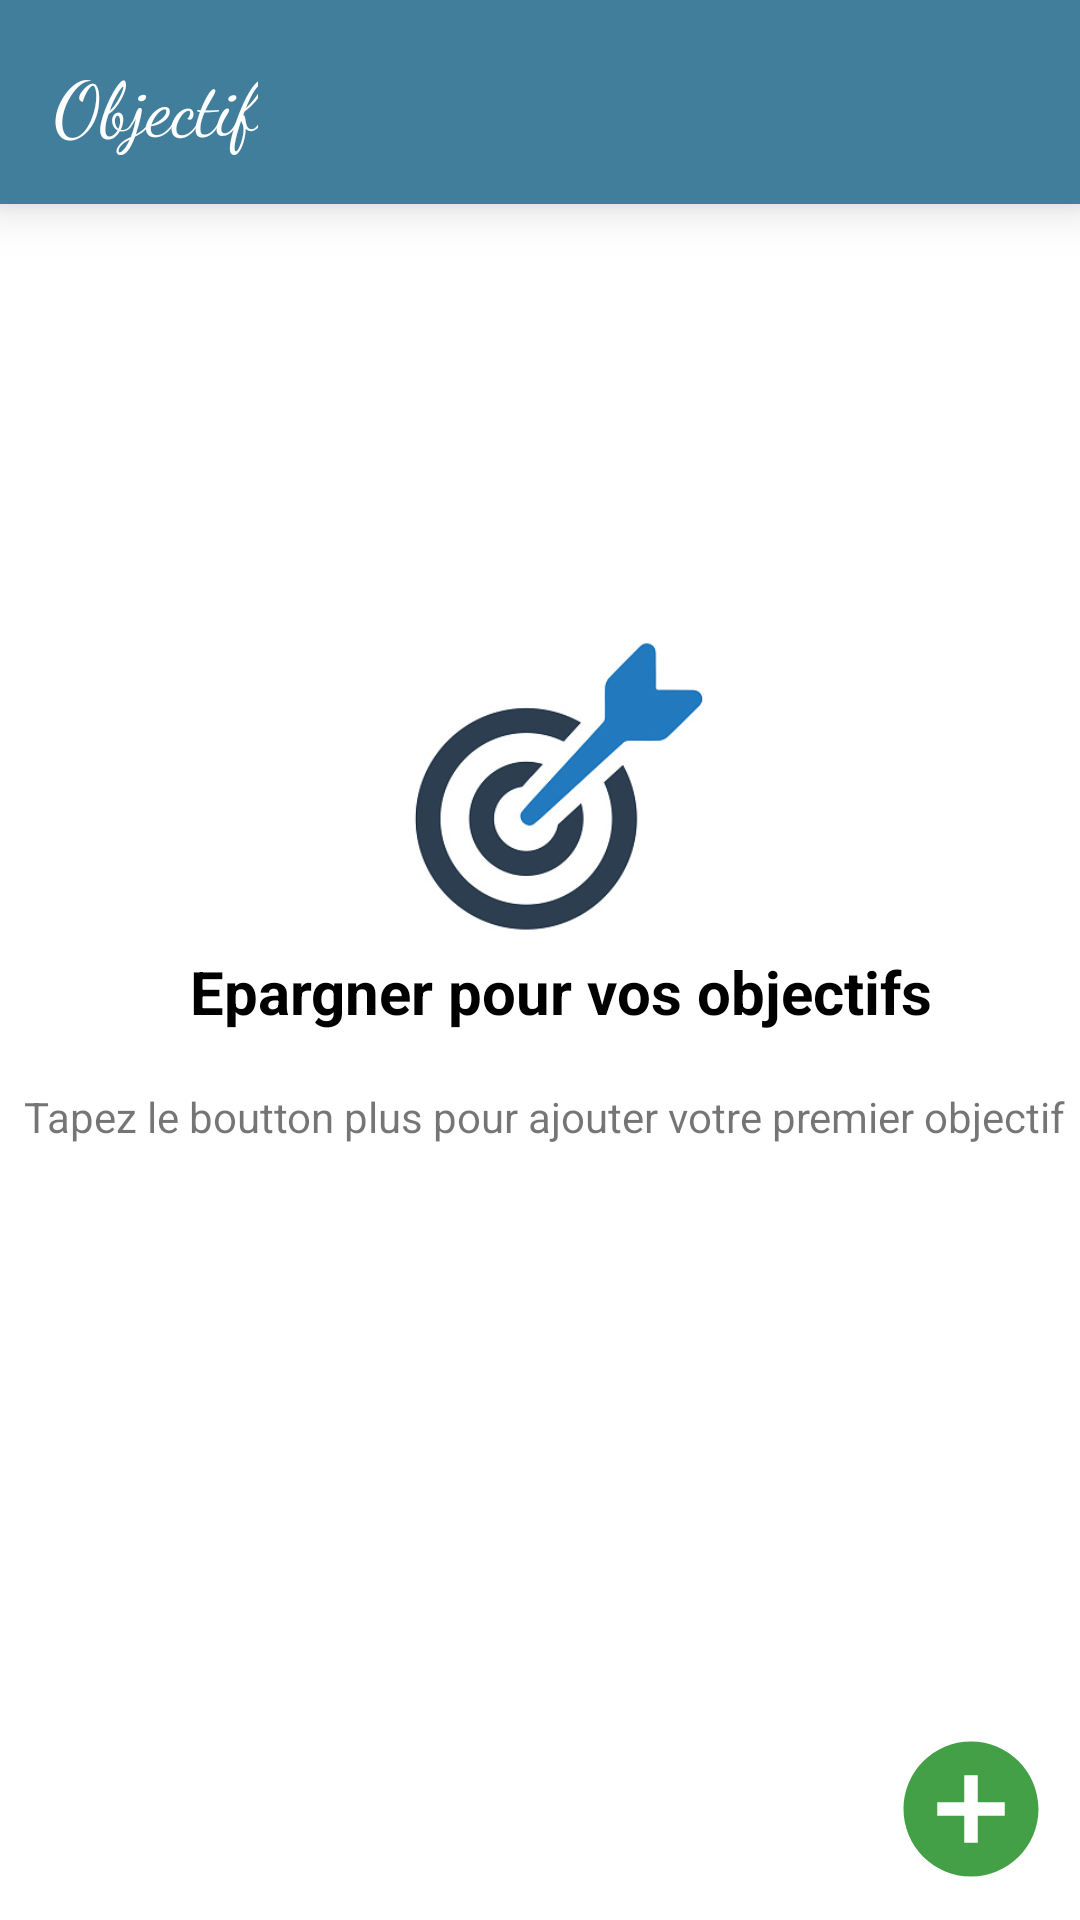

Layout XML and referenced resources for this Android screen:
<!-- AndroidManifest.xml: application theme Theme.Pfe -->
<!-- res/layout/activity_objectif.xml -->
<?xml version="1.0" encoding="utf-8"?>
<androidx.constraintlayout.widget.ConstraintLayout xmlns:android="http://schemas.android.com/apk/res/android"
    xmlns:app="http://schemas.android.com/apk/res-auto"
    xmlns:tools="http://schemas.android.com/tools"
    android:layout_width="match_parent"
    android:layout_height="match_parent"
    android:background="#FFFFFF"
    tools:context=".Objectif">

    <ImageView
        android:id="@+id/goal"
        android:layout_width="192dp"
        android:layout_height="155dp"
        app:layout_constraintBottom_toBottomOf="parent"
        app:layout_constraintEnd_toEndOf="parent"
        app:layout_constraintHorizontal_bias="0.538"
        app:layout_constraintStart_toStartOf="parent"
        app:layout_constraintTop_toTopOf="parent"
        app:layout_constraintVertical_bias="0.381"
        app:srcCompat="@drawable/goal" />


    <ImageView
        android:id="@+id/imageView6"
        android:layout_width="65dp"
        android:layout_height="54dp"
        android:layout_marginEnd="4dp"
        android:layout_marginRight="4dp"
        android:onClick="addgoal"
        app:layout_constraintBottom_toBottomOf="parent"
        app:layout_constraintEnd_toEndOf="parent"
        app:layout_constraintTop_toTopOf="parent"
        app:layout_constraintVertical_bias="0.983"
        app:srcCompat="@drawable/ic_baseline_add_circle_24" />

    <RelativeLayout
        android:id="@+id/relativeLayout4"
        android:layout_width="match_parent"
        android:layout_height="68dp"
        android:layout_alignParentLeft="true"
        android:layout_alignParentStart="true"
        android:layout_alignParentTop="true"
        android:background="#417E9C"
        android:elevation="10dp"
        android:orientation="horizontal"
        app:layout_constraintEnd_toEndOf="parent"
        app:layout_constraintStart_toStartOf="parent"
        app:layout_constraintTop_toTopOf="parent">

        <TextView
            android:id="@+id/textView10"
            android:layout_width="wrap_content"
            android:layout_height="wrap_content"
            android:layout_alignParentBottom="true"
            android:layout_alignParentEnd="true"
            android:layout_alignParentRight="true"
            android:layout_alignParentTop="true"
            android:layout_marginBottom="-5dp"
            android:layout_marginEnd="274dp"
            android:layout_marginRight="274dp"
            android:layout_marginTop="17dp"
            android:layout_weight="1"

            android:fontFamily="cursive"
            android:text="Objectif"
            android:textColor="@color/white"
            android:textSize="25dp" />

        <TextView
            android:layout_width="wrap_content"
            android:layout_height="wrap_content"
            android:layout_alignParentBottom="true"
            android:layout_alignParentEnd="true"
            android:layout_alignParentRight="true"
            android:layout_alignParentTop="true"
            android:layout_marginBottom="-1dp"
            android:layout_marginEnd="369dp"
            android:layout_marginRight="369dp"
            android:layout_marginTop="13dp"
            android:layout_weight="1"
            android:onClick="retour"
            android:text="←"
            android:textColor="@color/white"
            android:textSize="32dp" />

    </RelativeLayout>

    <TextView
        android:id="@+id/t1"
        android:layout_width="wrap_content"
        android:layout_height="wrap_content"
        android:text="Epargner pour vos objectifs"
        android:textColor="@color/black"
        android:textSize="20dp"
        android:textStyle="bold"
        app:layout_constraintBottom_toBottomOf="parent"
        app:layout_constraintEnd_toEndOf="parent"
        app:layout_constraintHorizontal_bias="0.565"
        app:layout_constraintStart_toStartOf="parent"
        app:layout_constraintTop_toTopOf="parent"
        app:layout_constraintVertical_bias="0.517" />

    <TextView
        android:id="@+id/t2"
        android:layout_width="wrap_content"
        android:layout_height="wrap_content"
        android:text="Tapez le boutton plus pour ajouter votre premier objectif"
        android:textAlignment="center"
        app:layout_constraintBottom_toBottomOf="parent"
        app:layout_constraintEnd_toEndOf="parent"
        app:layout_constraintHorizontal_bias="0.601"
        app:layout_constraintStart_toStartOf="parent"
        app:layout_constraintTop_toTopOf="parent"
        app:layout_constraintVertical_bias="0.584" />

    <androidx.recyclerview.widget.RecyclerView
        android:id="@+id/recycle"
        android:layout_width="wrap_content"
        android:layout_height="match_parent"
        android:layout_alignParentLeft="true"
        android:layout_alignParentStart="true"
        android:layout_alignParentTop="true"
        android:layout_marginBottom="85dp"

        android:layout_marginTop="98dp"
        android:elevation="10dp"
        app:layout_constraintBottom_toBottomOf="parent"
        app:layout_constraintEnd_toEndOf="parent"
        app:layout_constraintHorizontal_bias="0.0"
        app:layout_constraintStart_toStartOf="parent"
        app:layout_constraintTop_toTopOf="parent"
        app:layout_constraintVertical_bias="0.0"></androidx.recyclerview.widget.RecyclerView>

</androidx.constraintlayout.widget.ConstraintLayout>
<!-- resources referenced by this layout -->
<resources>
  <color name="black">#FF000000</color>
  <color name="white">#FFFFFFFF</color>
  <!-- drawable goal: jpg bitmap (drawable, 29614 bytes) -->
  <!-- drawable ic_baseline_add_circle_24 (drawable) -->
  <vector android:height="24dp" android:tint="#43A047"
      android:viewportHeight="24" android:viewportWidth="24"
      android:width="24dp" xmlns:android="http://schemas.android.com/apk/res/android">
      <path android:fillColor="@android:color/white" android:pathData="M12,2C6.48,2 2,6.48 2,12s4.48,10 10,10 10,-4.48 10,-10S17.52,2 12,2zM17,13h-4v4h-2v-4L7,13v-2h4L11,7h2v4h4v2z"/>
  </vector>
  <style name="Theme.Pfe" parent="Theme.MaterialComponents.DayNight.DarkActionBar">
          
          <item name="colorPrimary">@color/purple_500</item>
          <item name="colorPrimaryVariant">@color/purple_700</item>
          <item name="colorOnPrimary">@color/white</item>
          
          <item name="colorSecondary">@color/teal_200</item>
          <item name="colorSecondaryVariant">@color/teal_700</item>
          <item name="colorOnSecondary">@color/black</item>
          
          <item name="android:statusBarColor" tools:targetApi="l">?attr/colorPrimaryVariant</item>
          <item name="android:windowAnimationStyle">@style/animation</item>
          
      </style>
  <color name="purple_500">#FF6200EE</color>
  <color name="purple_700">#FF3700B3</color>
  <color name="teal_200">#FF03DAC5</color>
  <color name="teal_700">#FF018786</color>
  <style name="animation">
  <item name="android:windowEnterAnimation">@android:anim/fade_in</item>
          <item name="android:windowExitAnimation">@android:anim/fade_out</item>
  
  
      </style>
</resources>
